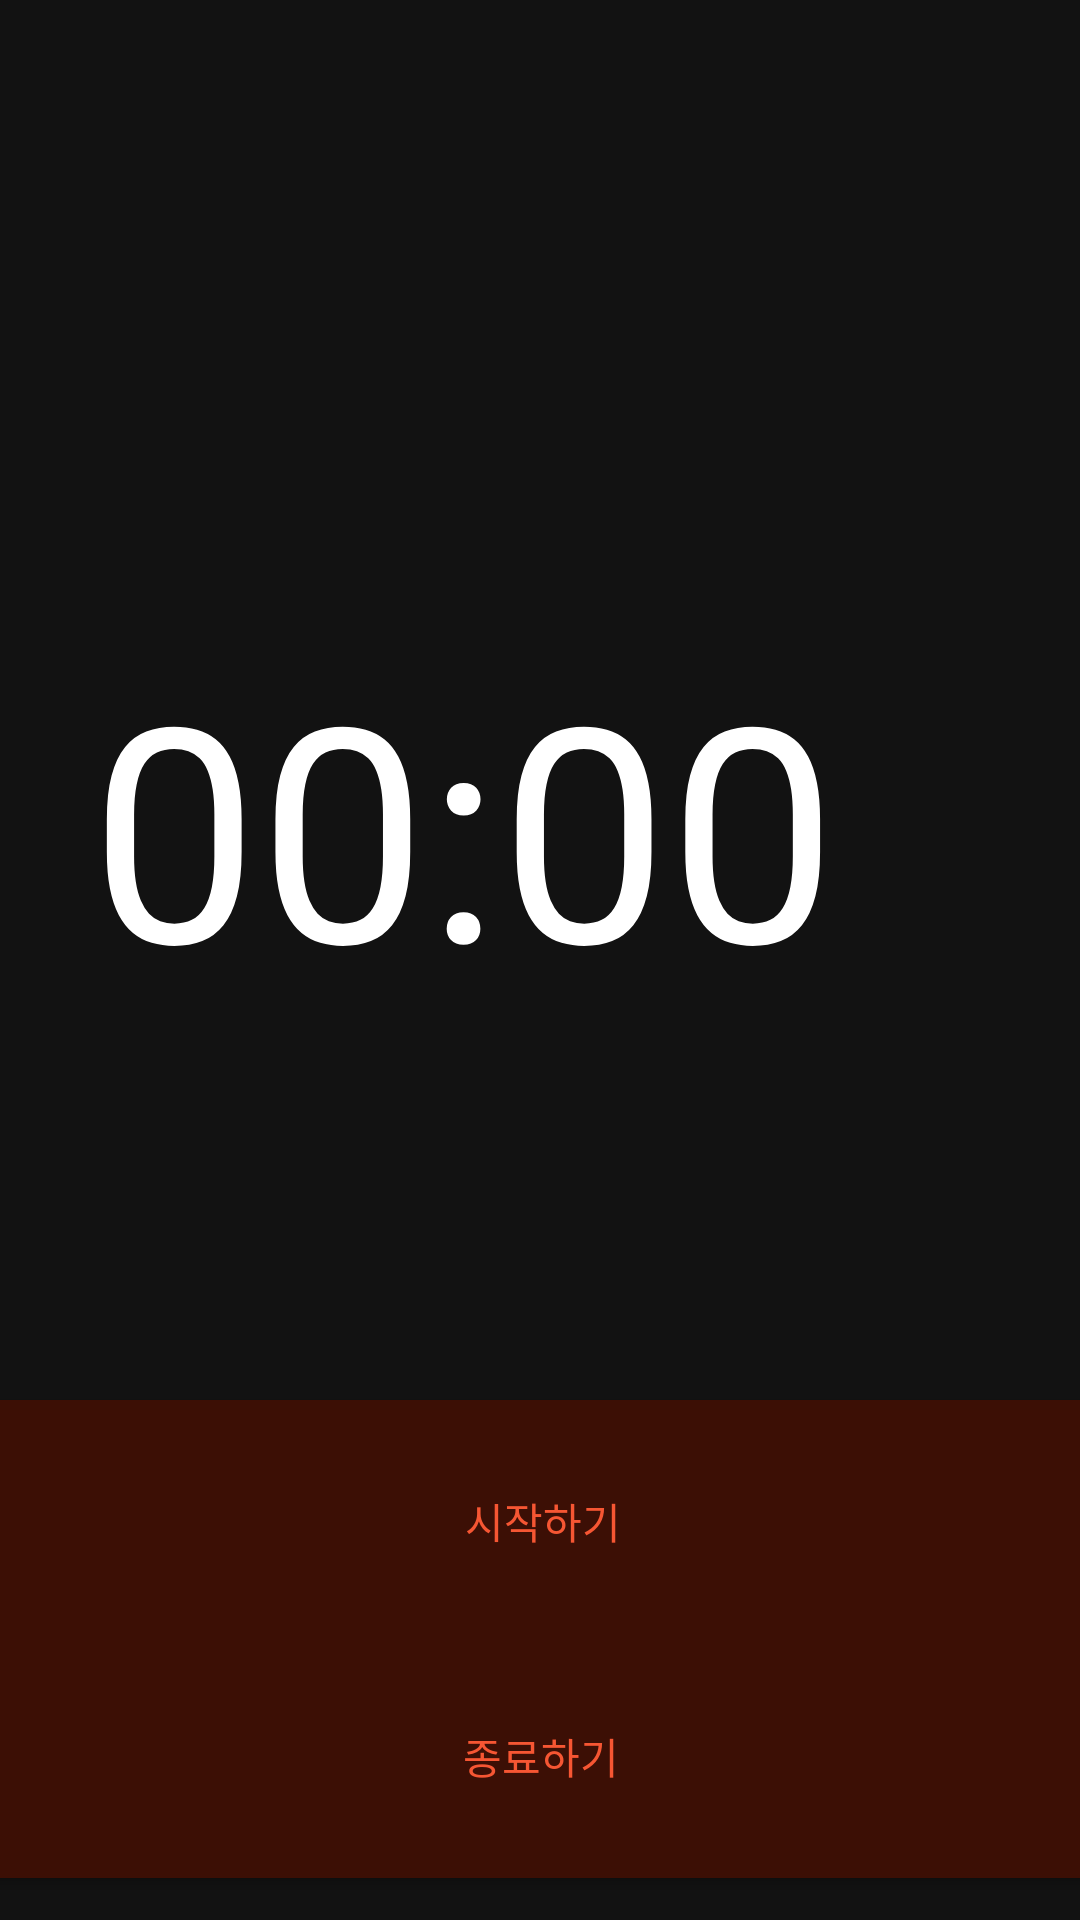

The Android layout XML behind this screen, and the referenced resources:
<!-- AndroidManifest.xml: application theme Theme.Fit2Fit -->
<!-- res/layout/activity_timer.xml -->
<?xml version="1.0" encoding="utf-8"?>
<androidx.constraintlayout.widget.ConstraintLayout xmlns:android="http://schemas.android.com/apk/res/android"
    xmlns:app="http://schemas.android.com/apk/res-auto"
    xmlns:tools="http://schemas.android.com/tools"
    android:layout_width="match_parent"
    android:layout_height="match_parent"
    android:background="@color/black"
    tools:context=".Timer">


    <Chronometer
        android:id="@+id/chronometer"
        android:layout_width="412dp"
        android:layout_height="187dp"
        android:textAlignment="center"
        android:textColor="@color/white"
        android:textSize="100dp"
        app:layout_constraintBottom_toBottomOf="parent"
        app:layout_constraintEnd_toEndOf="parent"
        app:layout_constraintHorizontal_bias="1.0"
        app:layout_constraintStart_toStartOf="parent"
        app:layout_constraintTop_toTopOf="parent"
        app:layout_constraintVertical_bias="0.461" />

    <Button
        android:id="@+id/stopbtn"
        android:layout_width="380dp"
        android:layout_height="81dp"
        android:text="@string/stop"
        android:background="@color/timer_red"
        android:textColor="@color/red"
        app:layout_constraintBottom_toBottomOf="parent"
        app:layout_constraintEnd_toEndOf="parent"
        app:layout_constraintHorizontal_bias="0.516"
        app:layout_constraintStart_toStartOf="parent"
        app:layout_constraintTop_toTopOf="parent"
        app:layout_constraintVertical_bias="0.975" />

    <Button
        android:id="@+id/startbtn"
        android:layout_width="380dp"
        android:layout_height="81dp"
        android:text="@string/start"
        android:background="@color/timer_red"
        android:textColor="@color/red"
        app:layout_constraintBottom_toBottomOf="parent"
        app:layout_constraintEnd_toEndOf="parent"
        app:layout_constraintHorizontal_bias="0.483"
        app:layout_constraintStart_toStartOf="parent"
        app:layout_constraintTop_toTopOf="parent"
        app:layout_constraintVertical_bias="0.835" />

</androidx.constraintlayout.widget.ConstraintLayout>
<!-- resources referenced by this layout -->
<resources>
  <color name="black">#FF121212</color>
  <color name="red">#FFF65633</color>
  <color name="timer_red">#3C0F05</color>
  <color name="white">#FFFFFFFF</color>
  <string name="start">시작하기</string>
  <string name="stop">종료하기</string>
  <style name="Theme.Fit2Fit" parent="Theme.AppCompat.DayNight.DarkActionBar">
          
          <item name="colorPrimary">@color/black</item>
          <item name="colorPrimaryVariant">@color/black</item>
          <item name="colorOnPrimary">@color/primary</item>
          <item name="colorAccent">@color/primary</item>
          
          <item name="colorSecondary">@color/teal_200</item>
          <item name="colorSecondaryVariant">@color/teal_700</item>
          <item name="colorOnSecondary">@color/white</item>
          
          <item name="android:statusBarColor" tools:targetApi="l">?attr/colorPrimaryVariant</item>
          
      </style>
  <color name="primary">#FFDBF829</color>
  <color name="teal_200">#FF03DAC5</color>
  <color name="teal_700">#FF018786</color>
</resources>
